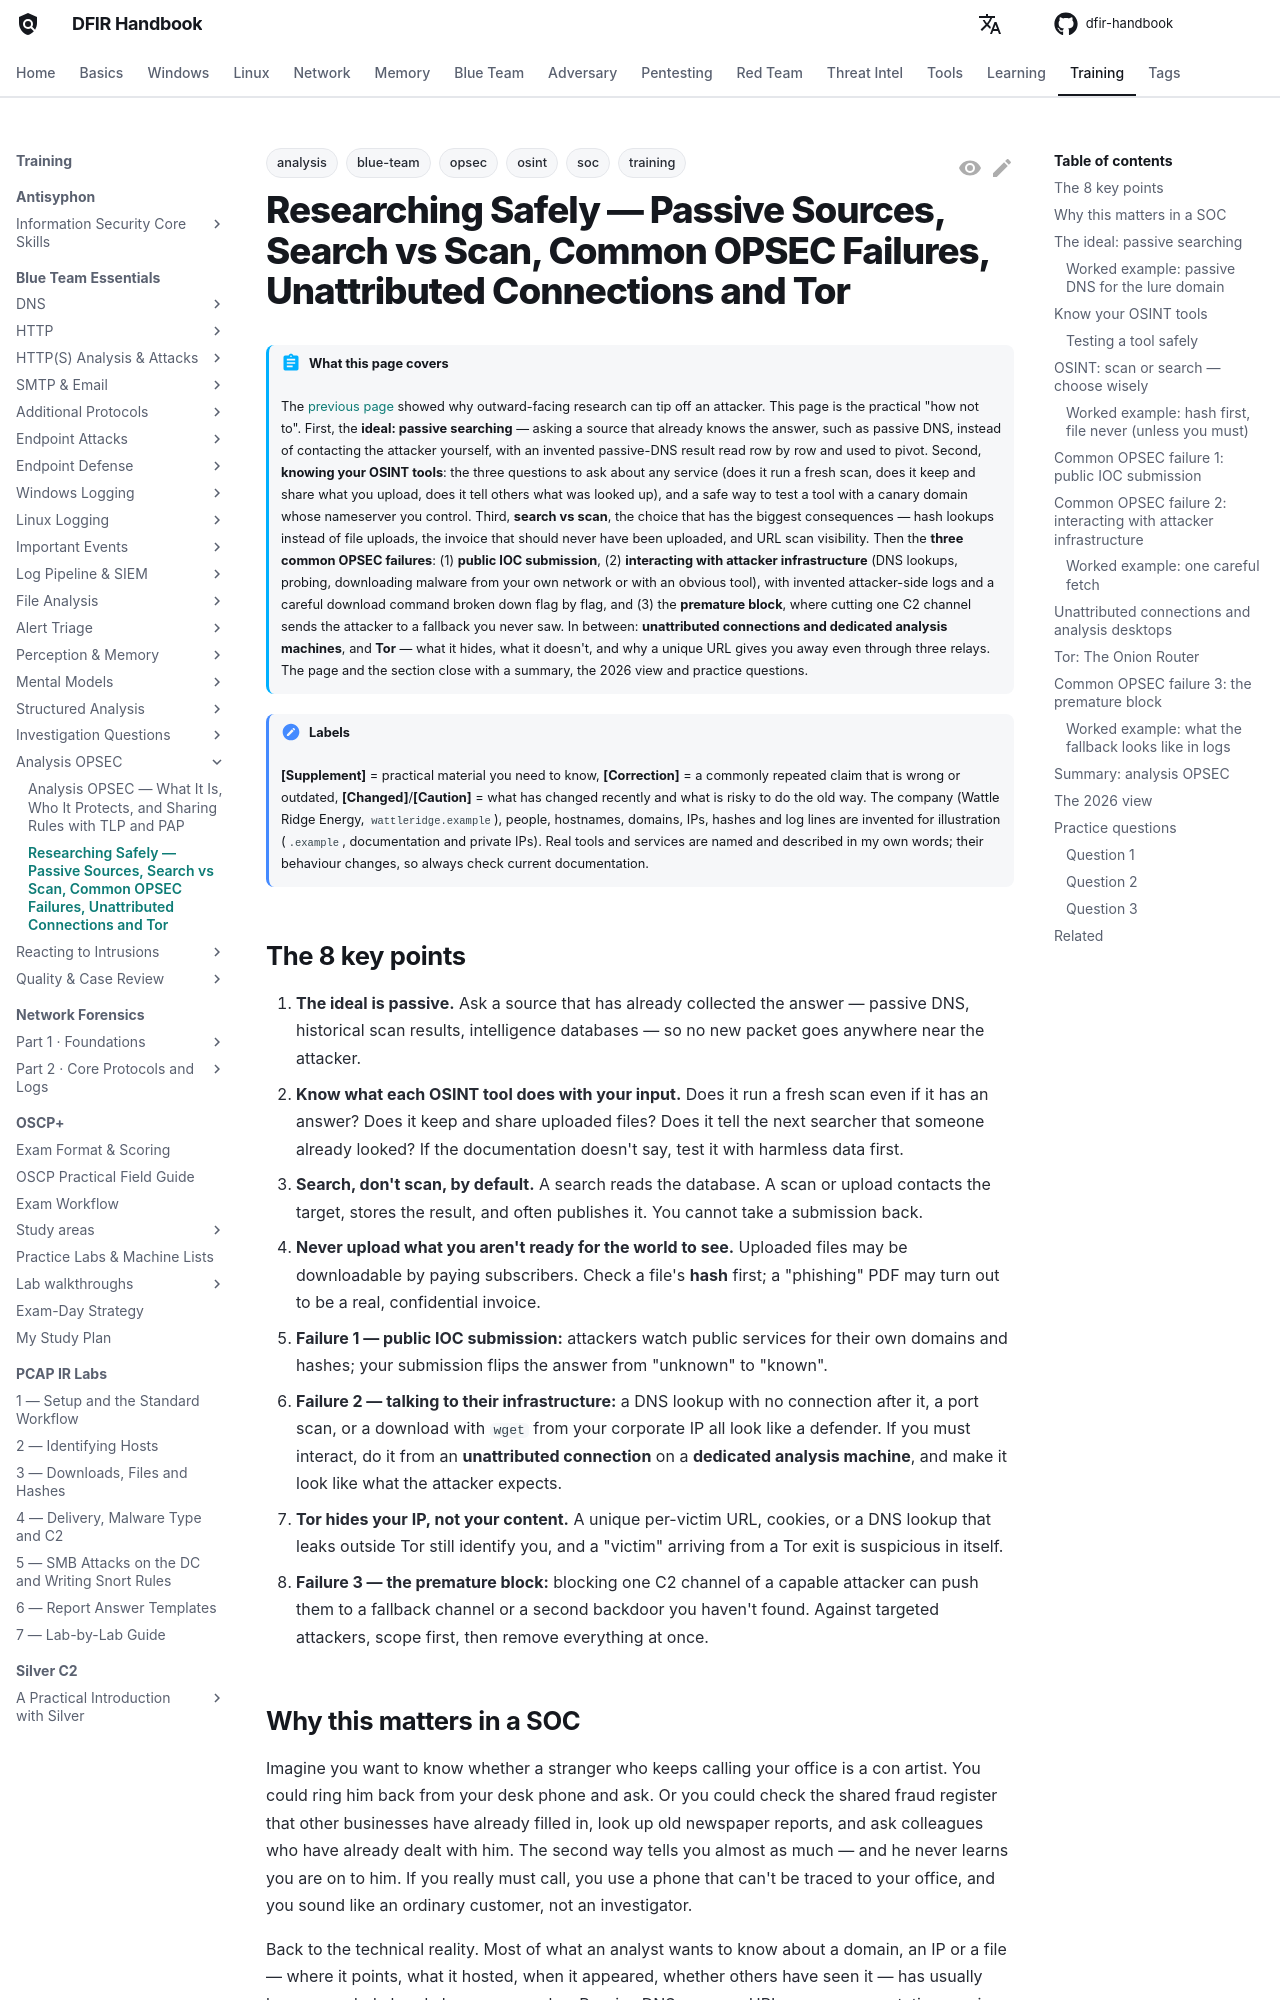

repository: DFIDwiz-sketch/dfir-handbook · page: training/blue-team-essentials/analysis-opsec/passive-osint-failures/index.html · generator: mkdocs

---
title: "Researching Safely — Passive Sources, Search vs Scan, Common OPSEC Failures, Unattributed Connections and Tor"
tags:
  - training
  - blue-team
  - soc
  - analysis
  - opsec
  - osint
---

# Researching Safely — Passive Sources, Search vs Scan, Common OPSEC Failures, Unattributed Connections and Tor { #passive-osint-failures }

!!! abstract "What this page covers"
    The [previous page](opsec-tlp-pap.md) showed why outward-facing research can tip off an attacker. This page is the practical "how not to". First, the **ideal: passive searching** — asking a source that already knows the answer, such as passive DNS, instead of contacting the attacker yourself, with an invented passive-DNS result read row by row and used to pivot. Second, **knowing your OSINT tools**: the three questions to ask about any service (does it run a fresh scan, does it keep and share what you upload, does it tell others what was looked up), and a safe way to test a tool with a canary domain whose nameserver you control. Third, **search vs scan**, the choice that has the biggest consequences — hash lookups instead of file uploads, the invoice that should never have been uploaded, and URL scan visibility. Then the **three common OPSEC failures**: (1) **public IOC submission**, (2) **interacting with attacker infrastructure** (DNS lookups, probing, downloading malware from your own network or with an obvious tool), with invented attacker-side logs and a careful download command broken down flag by flag, and (3) the **premature block**, where cutting one C2 channel sends the attacker to a fallback you never saw. In between: **unattributed connections and dedicated analysis machines**, and **Tor** — what it hides, what it doesn't, and why a unique URL gives you away even through three relays. The page and the section close with a summary, the 2026 view and practice questions.

!!! note "Labels"
    **[Supplement]** = practical material you need to know, **[Correction]** = a commonly repeated claim that is wrong or outdated, **[Changed]**/**[Caution]** = what has changed recently and what is risky to do the old way. The company (Wattle Ridge Energy, `wattleridge.example`), people, hostnames, domains, IPs, hashes and log lines are invented for illustration (`.example`, documentation and private IPs). Real tools and services are named and described in my own words; their behaviour changes, so always check current documentation.

## The 8 key points { #key-points }

1. **The ideal is passive.** Ask a source that has already collected the answer — passive DNS, historical scan results, intelligence databases — so no new packet goes anywhere near the attacker.
2. **Know what each OSINT tool does with your input.** Does it run a fresh scan even if it has an answer? Does it keep and share uploaded files? Does it tell the next searcher that someone already looked? If the documentation doesn't say, test it with harmless data first.
3. **Search, don't scan, by default.** A search reads the database. A scan or upload contacts the target, stores the result, and often publishes it. You cannot take a submission back.
4. **Never upload what you aren't ready for the world to see.** Uploaded files may be downloadable by paying subscribers. Check a file's **hash** first; a "phishing" PDF may turn out to be a real, confidential invoice.
5. **Failure 1 — public IOC submission:** attackers watch public services for their own domains and hashes; your submission flips the answer from "unknown" to "known".
6. **Failure 2 — talking to their infrastructure:** a DNS lookup with no connection after it, a port scan, or a download with `wget` from your corporate IP all look like a defender. If you must interact, do it from an **unattributed connection** on a **dedicated analysis machine**, and make it look like what the attacker expects.
7. **Tor hides your IP, not your content.** A unique per-victim URL, cookies, or a DNS lookup that leaks outside Tor still identify you, and a "victim" arriving from a Tor exit is suspicious in itself.
8. **Failure 3 — the premature block:** blocking one C2 channel of a capable attacker can push them to a fallback channel or a second backdoor you haven't found. Against targeted attackers, scope first, then remove everything at once.
